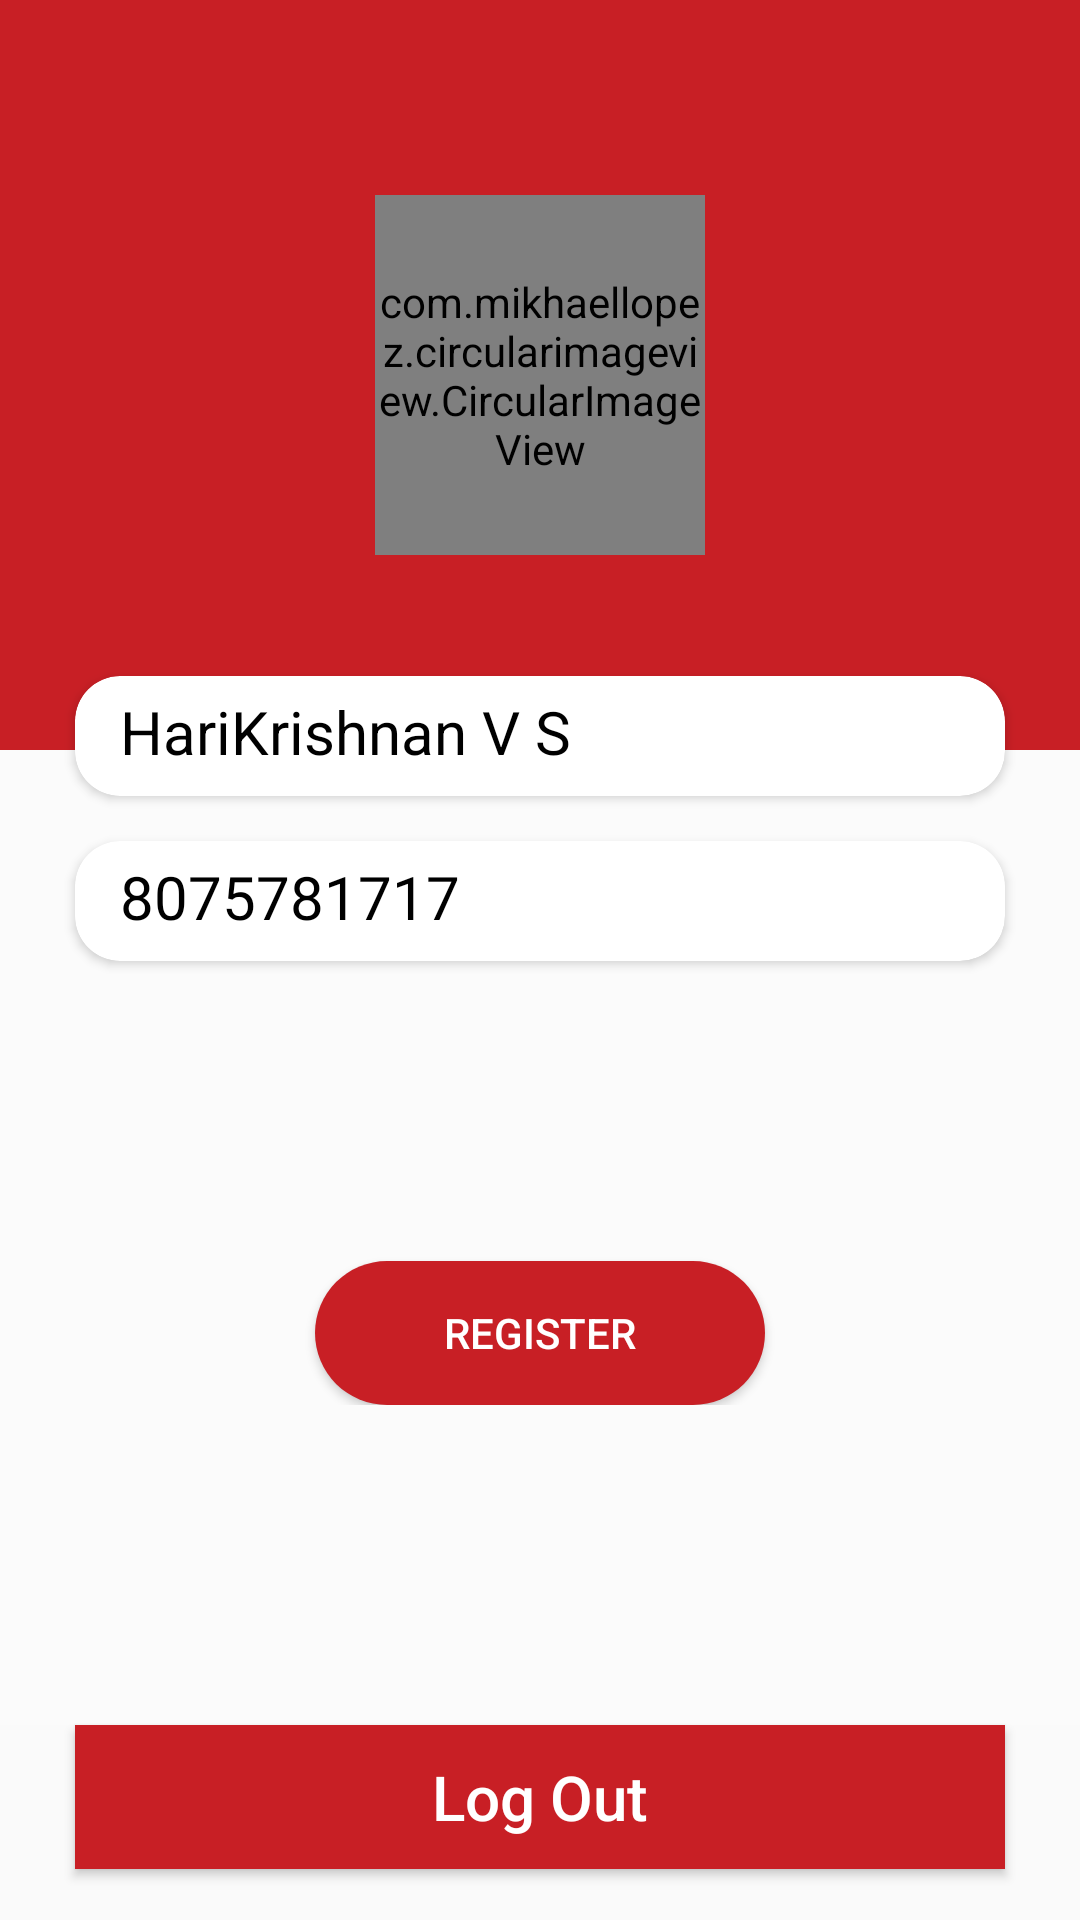

Layout XML and referenced resources for this Android screen:
<!-- AndroidManifest.xml: application theme Theme.MyApp -->
<!-- res/layout/profile.xml -->
<?xml version="1.0" encoding="utf-8"?>
<LinearLayout xmlns:android="http://schemas.android.com/apk/res/android"
    xmlns:app="http://schemas.android.com/apk/res-auto"
    android:layout_width="match_parent"
    android:layout_height="match_parent"
    android:gravity="center_horizontal"
    android:orientation="vertical"
    android:weightSum="1">

    <LinearLayout
        android:layout_width="match_parent"
        android:layout_height="wrap_content"
        android:layout_weight=".8"
        android:background="#fbfbfb"
        android:gravity="center_horizontal"
        android:orientation="vertical">


        <LinearLayout
            android:layout_width="match_parent"
            android:layout_height="250dp"
            android:background="@color/redLignt"
            android:gravity="center"
            android:orientation="vertical">

            <com.mikhaellopez.circularimageview.CircularImageView
                android:id="@+id/pic_user"
                android:layout_width="110dp"
                android:layout_height="120dp"
                android:src="@drawable/profile_image" />
        </LinearLayout>

        <androidx.cardview.widget.CardView
            android:layout_width="match_parent"
            android:layout_height="wrap_content"
            android:layout_marginLeft="25dp"
            android:layout_marginTop="-25dp"
            android:layout_marginRight="25dp"
            app:cardCornerRadius="15dp">

            <LinearLayout
                android:layout_width="match_parent"
                android:layout_height="wrap_content"
                android:orientation="vertical">

                <TextView
                    android:id="@+id/user_name"
                    android:layout_width="match_parent"
                    android:layout_height="40dp"
                    android:paddingLeft="15dp"
                    android:paddingTop="5dp"
                    android:text="HariKrishnan V S"
                    android:textColor="@color/black"
                    android:textSize="20sp" />

            </LinearLayout>
        </androidx.cardview.widget.CardView>

        <androidx.cardview.widget.CardView
            android:layout_width="match_parent"
            android:layout_height="wrap_content"
            android:layout_marginLeft="25dp"
            android:layout_marginTop="15dp"
            android:layout_marginRight="25dp"
            app:cardCornerRadius="15dp">

            <LinearLayout
                android:layout_width="match_parent"
                android:layout_height="wrap_content"
                android:orientation="vertical">

                <TextView
                    android:id="@+id/mobile_number"
                    android:layout_width="match_parent"
                    android:layout_height="40dp"
                    android:paddingLeft="15dp"
                    android:paddingTop="5dp"
                    android:text="8075781717"
                    android:textColor="@color/black"
                    android:textSize="20sp" />

            </LinearLayout>
        </androidx.cardview.widget.CardView>

        <LinearLayout
            android:id="@+id/before_v"
            android:layout_width="match_parent"
            android:layout_height="wrap_content"
            android:gravity="center"
            android:orientation="vertical">

            <Button
                android:id="@+id/add_volunteer"
                android:layout_width="150dp"
                android:layout_height="wrap_content"
                android:layout_marginTop="100dp"
                android:background="@drawable/button_shape"
                android:text="Register"
                android:textColor="@color/theme_white" />

        </LinearLayout>

        <androidx.cardview.widget.CardView
            android:id="@+id/after_v"
            android:layout_width="match_parent"
            android:layout_height="wrap_content"
            android:layout_marginLeft="30dp"
            android:layout_marginTop="35dp"
            android:layout_marginRight="30dp"
            android:visibility="gone"
            app:cardBackgroundColor="@color/redLignt"
            app:cardCornerRadius="20dp">

            <LinearLayout
                android:layout_width="match_parent"
                android:layout_height="wrap_content"
                android:layout_margin="10dp"
                android:orientation="vertical">

                <TextView
                    android:layout_width="wrap_content"
                    android:layout_height="wrap_content"
                    android:text="Name: "
                    android:textColor="@color/theme_white"
                    android:textSize="20sp" />

                <TextView
                    android:id="@+id/vol_name"
                    android:layout_width="wrap_content"
                    android:layout_height="wrap_content"
                    android:text="Hari krishnan"
                    android:textColor="@color/theme_white"
                    android:textSize="18sp" />

                <TextView
                    android:layout_width="wrap_content"
                    android:layout_height="wrap_content"
                    android:text="Aadhar Number: "
                    android:textColor="@color/theme_white"
                    android:textSize="20sp" />

                <TextView
                    android:id="@+id/vol_id"
                    android:layout_width="wrap_content"
                    android:layout_height="wrap_content"
                    android:text='asasd33dada3'
                    android:textColor="@color/theme_white"
                    android:textSize="18sp" />

                <TextView
                    android:layout_width="wrap_content"
                    android:layout_height="wrap_content"
                    android:text="Driving License Number: "
                    android:textColor="@color/theme_white"
                    android:textSize="20sp" />

                <TextView
                    android:id="@+id/vol_dv"
                    android:layout_width="wrap_content"
                    android:layout_height="wrap_content"
                    android:text="asdasd3caca3f"
                    android:textColor="@color/theme_white"
                    android:textSize="18sp" />

                <TextView
                    android:layout_width="wrap_content"
                    android:layout_height="wrap_content"
                    android:text="Vehicle Number: "
                    android:textColor="@color/theme_white"
                    android:textSize="20sp" />

                <TextView
                    android:layout_width="wrap_content"
                    android:layout_height="wrap_content"
                    android:text="asdas3es"
                    android:textColor="@color/theme_white"
                    android:textSize="18sp" />
            </LinearLayout>

        </androidx.cardview.widget.CardView>

    </LinearLayout>

    <Button
        android:id="@+id/logout"
        android:layout_width="match_parent"
        android:layout_height="wrap_content"
        android:layout_gravity="bottom"
        android:layout_marginLeft="25dp"
        android:layout_marginRight="25dp"
        android:layout_marginBottom="-10dp"
        android:autoSizeTextType="uniform"
        android:background="@color/redLignt"
        android:clickable="true"
        android:gravity="center"
        android:padding="10dp"
        android:text="Log Out"
        android:textAllCaps="false"
        android:textColor="@color/theme_white"
        android:textSize="16dp" />


</LinearLayout>
<!-- resources referenced by this layout -->
<resources>
  <color name="black">#000000</color>
  <color name="redLignt">#C81F25</color>
  <color name="theme_white">#FFFFFF</color>
  <!-- drawable button_shape (drawable) -->
  <shape xmlns:android="http://schemas.android.com/apk/res/android" >
      
      <gradient
          android:angle="225"
          android:startColor="@color/redLignt"
          android:endColor="@color/redLignt"/>
      <corners
          android:bottomLeftRadius="40dp"
          android:bottomRightRadius="40dp"
          android:topLeftRadius="40dp"
          android:topRightRadius="40dp" />
  </shape>
  <!-- drawable profile_image: png bitmap (drawable, 51415 bytes) -->
  <style name="Theme.MyApp" parent="Theme.MaterialComponents.Light.NoActionBar.Bridge">
          
          <item name="colorPrimary">@color/colorPrimary</item>
          <item name="colorPrimaryDark">@color/colorPrimaryDark</item>
          <item name="colorAccent">@color/colorAccent</item>
      </style>
  <color name="colorPrimary">#008577</color>
  <color name="colorPrimaryDark">#00574B</color>
  <color name="colorAccent">#000000</color>
</resources>
